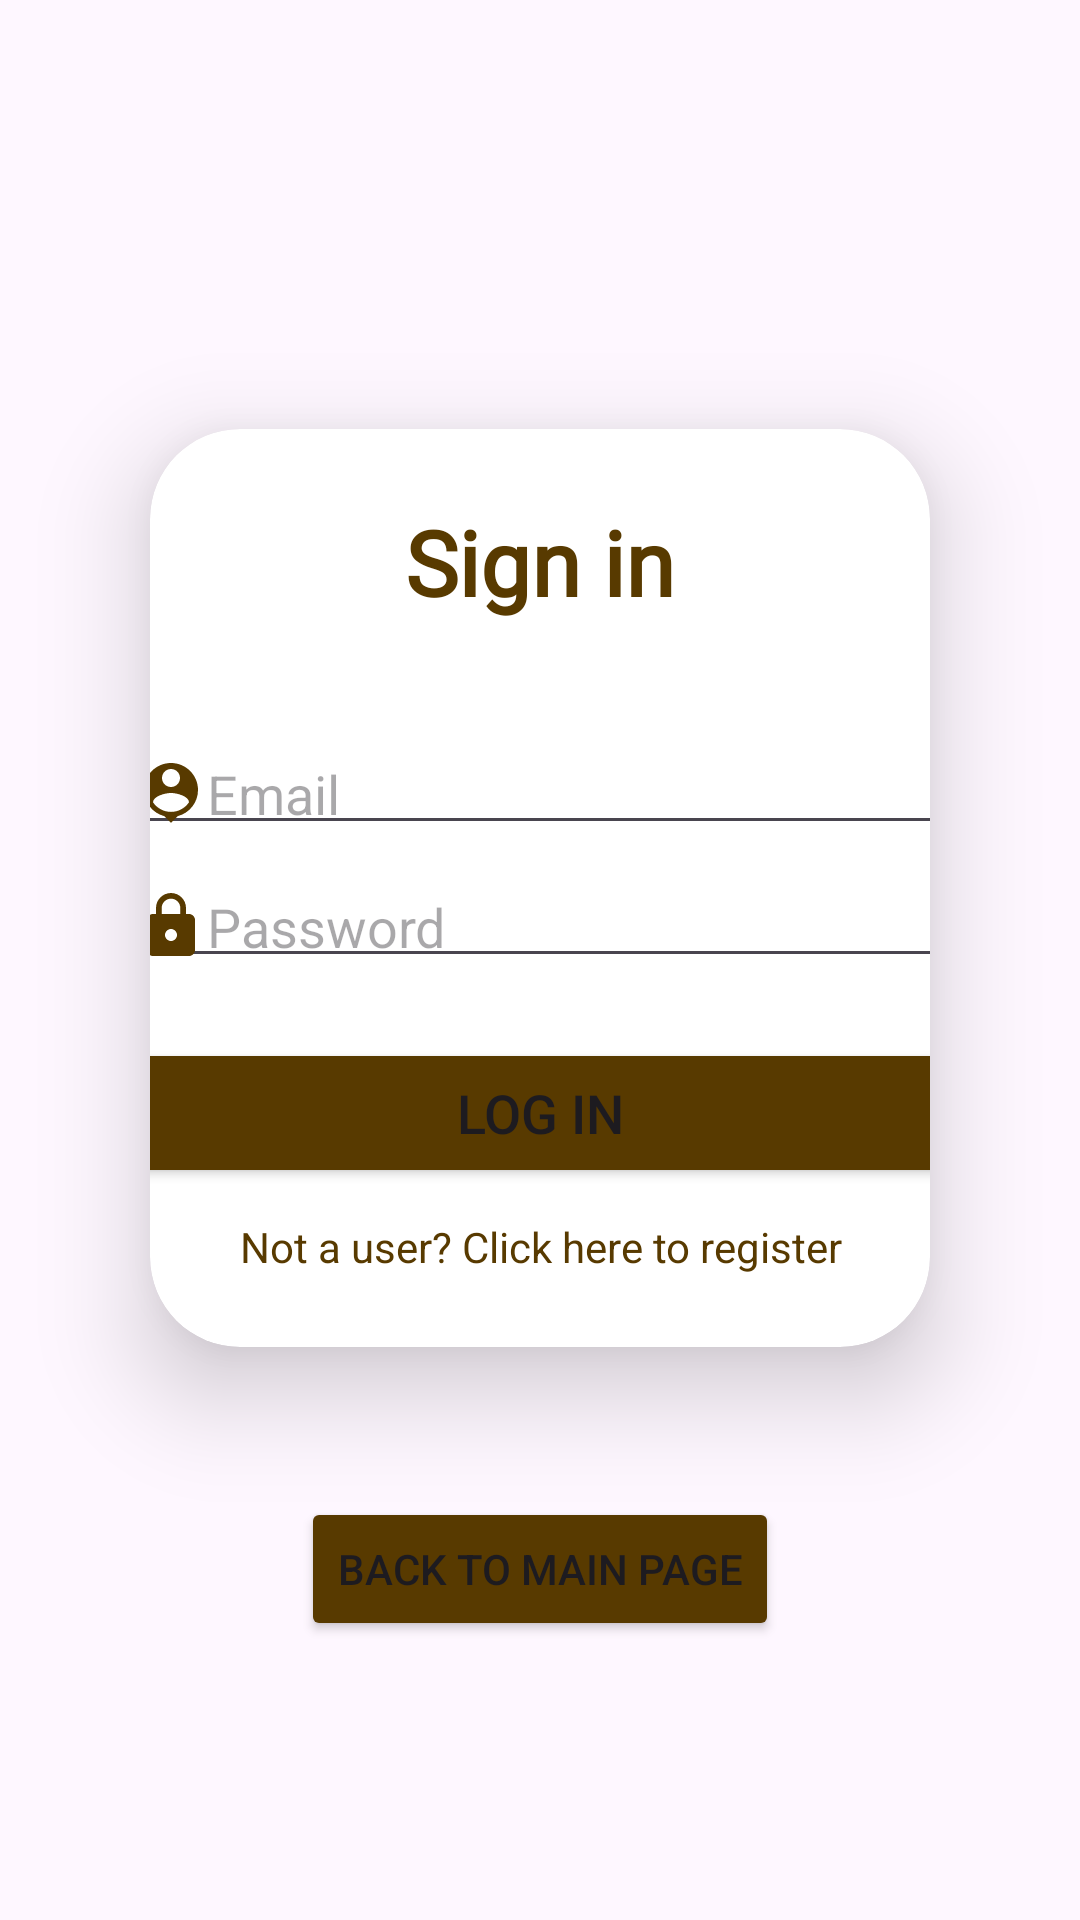

Here is an Android app screen rendered from its layout file. Give the layout XML and the strings, colors and styles it references.
<!-- AndroidManifest.xml: application theme Theme.CafeMobileApplication -->
<!-- res/layout/activity_display_admin_login.xml -->
<?xml version="1.0" encoding="utf-8"?>
<LinearLayout xmlns:android="http://schemas.android.com/apk/res/android"
    xmlns:app="http://schemas.android.com/apk/res-auto"
    xmlns:tools="http://schemas.android.com/tools"
    android:layout_width="match_parent"
    android:layout_height="match_parent"
    android:orientation="vertical"
    android:gravity="center"
    android:background="@drawable/cafe_menu_wallpaper"
    tools:context=".Admin.AdminLogin">

    <androidx.cardview.widget.CardView
        android:layout_width="match_parent"
        android:layout_height="wrap_content"
        android:layout_margin="50dp"
        app:cardCornerRadius="30dp"
        app:cardElevation="20dp">

        <LinearLayout
            android:layout_width="328dp"
            android:layout_height="wrap_content"
            android:layout_gravity="center_horizontal"
            android:orientation="vertical"
            android:padding="24dp">

            <TextView
                android:layout_width="match_parent"
                android:layout_height="wrap_content"
                android:fontFamily="@font/almendra"
                android:text="Sign in"
                android:textAlignment="center"
                android:textColor="#583A00"
                android:textSize="30dp"
                android:textStyle="bold" />

            <EditText
                android:id="@+id/Admin_login_Email"
                android:layout_width="292dp"
                android:layout_height="wrap_content"
                android:layout_marginTop="40dp"
                android:drawableLeft="@drawable/baseline_person_pin_24"
                android:hint="Email"
                android:padding="5dp" />

            <EditText
                android:id="@+id/Admin_login_Password"
                android:layout_width="296dp"
                android:layout_height="wrap_content"
                android:layout_marginTop="10dp"
                android:drawableLeft="@drawable/baseline_lock_24"
                android:hint="Password"
                android:inputType="textPassword"
                android:padding="5dp" />

            <Button
                android:id="@+id/Admin_login_Button"
                android:layout_width="match_parent"
                android:layout_height="50dp"
                android:layout_marginTop="20dp"
                android:backgroundTint="#583A00"
                android:text="LOG IN"
                android:textSize="18dp" />

            <TextView
                android:id="@+id/Admin_redirect_register"
                android:layout_width="match_parent"
                android:layout_height="wrap_content"
                android:layout_marginTop="10dp"
                android:gravity="center"
                android:text="Not a user? Click here to register"
                android:textColor="#583A00" />


        </LinearLayout>

    </androidx.cardview.widget.CardView>

    <Button
        android:id="@+id/Admin_BacktoHome_Button"
        android:layout_width="wrap_content"
        android:layout_height="wrap_content"
        android:backgroundTint="#583A00"
        android:text="Back to main page" />

</LinearLayout>
<!-- resources referenced by this layout -->
<resources>
  <!-- drawable baseline_lock_24 (drawable) -->
  <vector android:height="24dp" android:tint="#583A00"
      android:viewportHeight="24" android:viewportWidth="24"
      android:width="24dp" xmlns:android="http://schemas.android.com/apk/res/android">
      <path android:fillColor="@android:color/white" android:pathData="M18,8h-1L17,6c0,-2.76 -2.24,-5 -5,-5S7,3.24 7,6v2L6,8c-1.1,0 -2,0.9 -2,2v10c0,1.1 0.9,2 2,2h12c1.1,0 2,-0.9 2,-2L20,10c0,-1.1 -0.9,-2 -2,-2zM12,17c-1.1,0 -2,-0.9 -2,-2s0.9,-2 2,-2 2,0.9 2,2 -0.9,2 -2,2zM15.1,8L8.9,8L8.9,6c0,-1.71 1.39,-3.1 3.1,-3.1 1.71,0 3.1,1.39 3.1,3.1v2z"/>
  </vector>
  <!-- drawable baseline_person_pin_24 (drawable) -->
  <vector android:height="24dp" android:tint="#583A00"
      android:viewportHeight="24" android:viewportWidth="24"
      android:width="24dp" xmlns:android="http://schemas.android.com/apk/res/android">
      <path android:fillColor="@android:color/white" android:pathData="M12,2c-4.97,0 -9,4.03 -9,9 0,4.17 2.84,7.67 6.69,8.69L12,22l2.31,-2.31C18.16,18.67 21,15.17 21,11c0,-4.97 -4.03,-9 -9,-9zM12,4c1.66,0 3,1.34 3,3s-1.34,3 -3,3 -3,-1.34 -3,-3 1.34,-3 3,-3zM12,18.3c-2.5,0 -4.71,-1.28 -6,-3.22 0.03,-1.99 4,-3.08 6,-3.08 1.99,0 5.97,1.09 6,3.08 -1.29,1.94 -3.5,3.22 -6,3.22z"/>
  </vector>
  <style name="Theme.CafeMobileApplication" parent="Base.Theme.CafeMobileApplication" />
  <style name="Base.Theme.CafeMobileApplication" parent="Theme.Material3.DayNight.NoActionBar">
          
          
      </style>
</resources>
